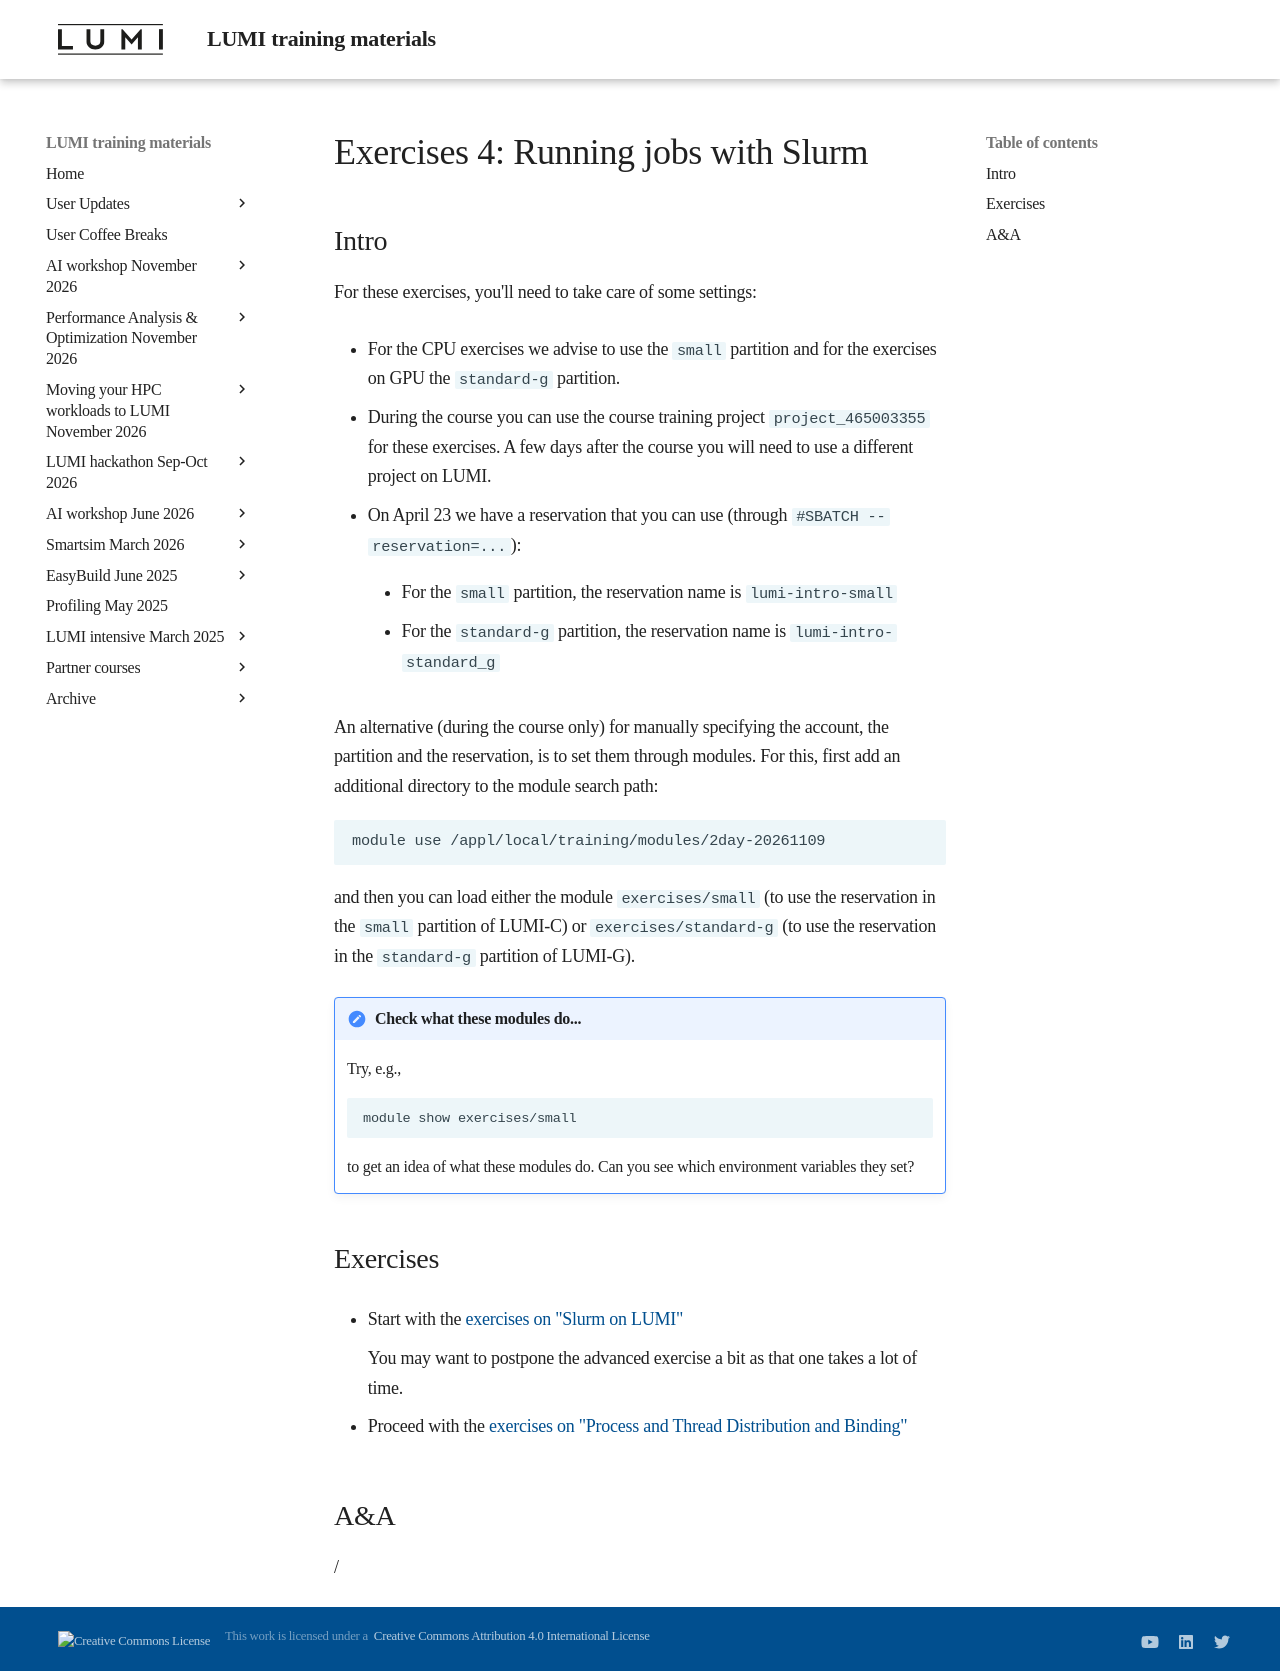

repository: Lumi-supercomputer/LUMI-training-materials · page: 2day-20261109/ME202-Exercises-4/index.html · generator: mkdocs

# Exercises 4: Running jobs with Slurm

## Intro

For these exercises, you'll need to take care of some settings:

-   For the CPU exercises we advise to use the `small` partition and for the 
    exercises on GPU the `standard-g` partition.

-   During the course you can use the course training project `project_465003355`
    for these exercises. A few days after the course you will need to use a different project
    on LUMI. 

-   On April 23 we have a reservation that you can use (through `#SBATCH --reservation=...`):
  
    -   For the `small` partition, the reservation name is `lumi-intro-small`

    -   For the `standard-g` partition, the reservation name is `lumi-intro-standard_g`

An alternative (during the course only) for manually specifying 
the account, the partition and the reservation, is to set
them through modules. For this, first add an additional directory to the module search path:

```
module use /appl/local/training/modules/2day-20261109
```

and then you can load either the module `exercises/small` (to use the reservation in the
`small` partition of LUMI-C) or `exercises/standard-g` (to use the reservation in the `standard-g`
partition of LUMI-G).

!!! Note "Check what these modules do..."
    Try, e.g., 

    ```
    module show exercises/small
    ```

    to get an idea of what these modules do. Can you see which environment variables they set?


## Exercises

<!-- Exercises will be made available during the course -->

-   Start with the [exercises on "Slurm on LUMI"](E201-Slurm.md)

    You may want to postpone the advanced exercise a bit as that one takes a lot of time.

-   Proceed with the [exercises on "Process and Thread Distribution and Binding"](E202-Binding.md)


## A&A

/
